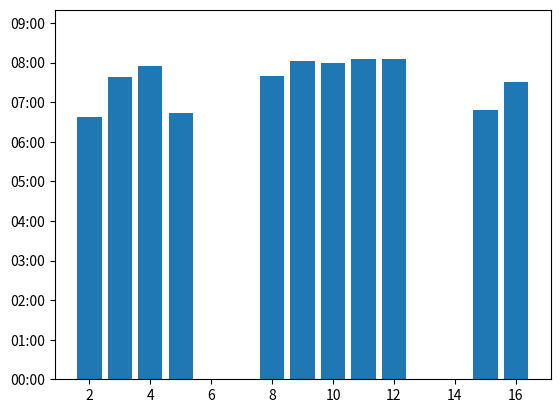

Reproduce this figure in Python.
'''
plot with date via datetime
'''

import numpy as np
import datetime
import matplotlib.pyplot as plt
import matplotlib.dates as mdates

days = [2, 3, 4, 5, 8, 9, 10, 11, 12, 15, 16]

time_list = [datetime.timedelta(0, 23820), datetime.timedelta(0, 27480),
             datetime.timedelta(0, 28500), datetime.timedelta(0, 24180),
             datetime.timedelta(0, 27540), datetime.timedelta(0, 28920),
             datetime.timedelta(0, 28800), datetime.timedelta(0, 29100),
             datetime.timedelta(0, 29100), datetime.timedelta(0, 24480),
             datetime.timedelta(0, 27000)]

# specify a date to use for the times
zero = datetime.datetime(2018,1,1)
time = [zero + t for t in time_list]
# convert datetimes to numbers
zero = mdates.date2num(zero)
time = [t-zero for t in mdates.date2num(time)]

f = plt.figure()
ax = f.add_subplot(1,1,1)

ax.bar(days, time, bottom=zero)
ax.yaxis_date()
ax.yaxis.set_major_formatter(mdates.DateFormatter("%H:%M"))

# add 10% margin on top (since ax.margins seems to not work here)
ylim = ax.get_ylim()
ax.set_ylim(None, ylim[1]+0.1*np.diff(ylim))

plt.show()